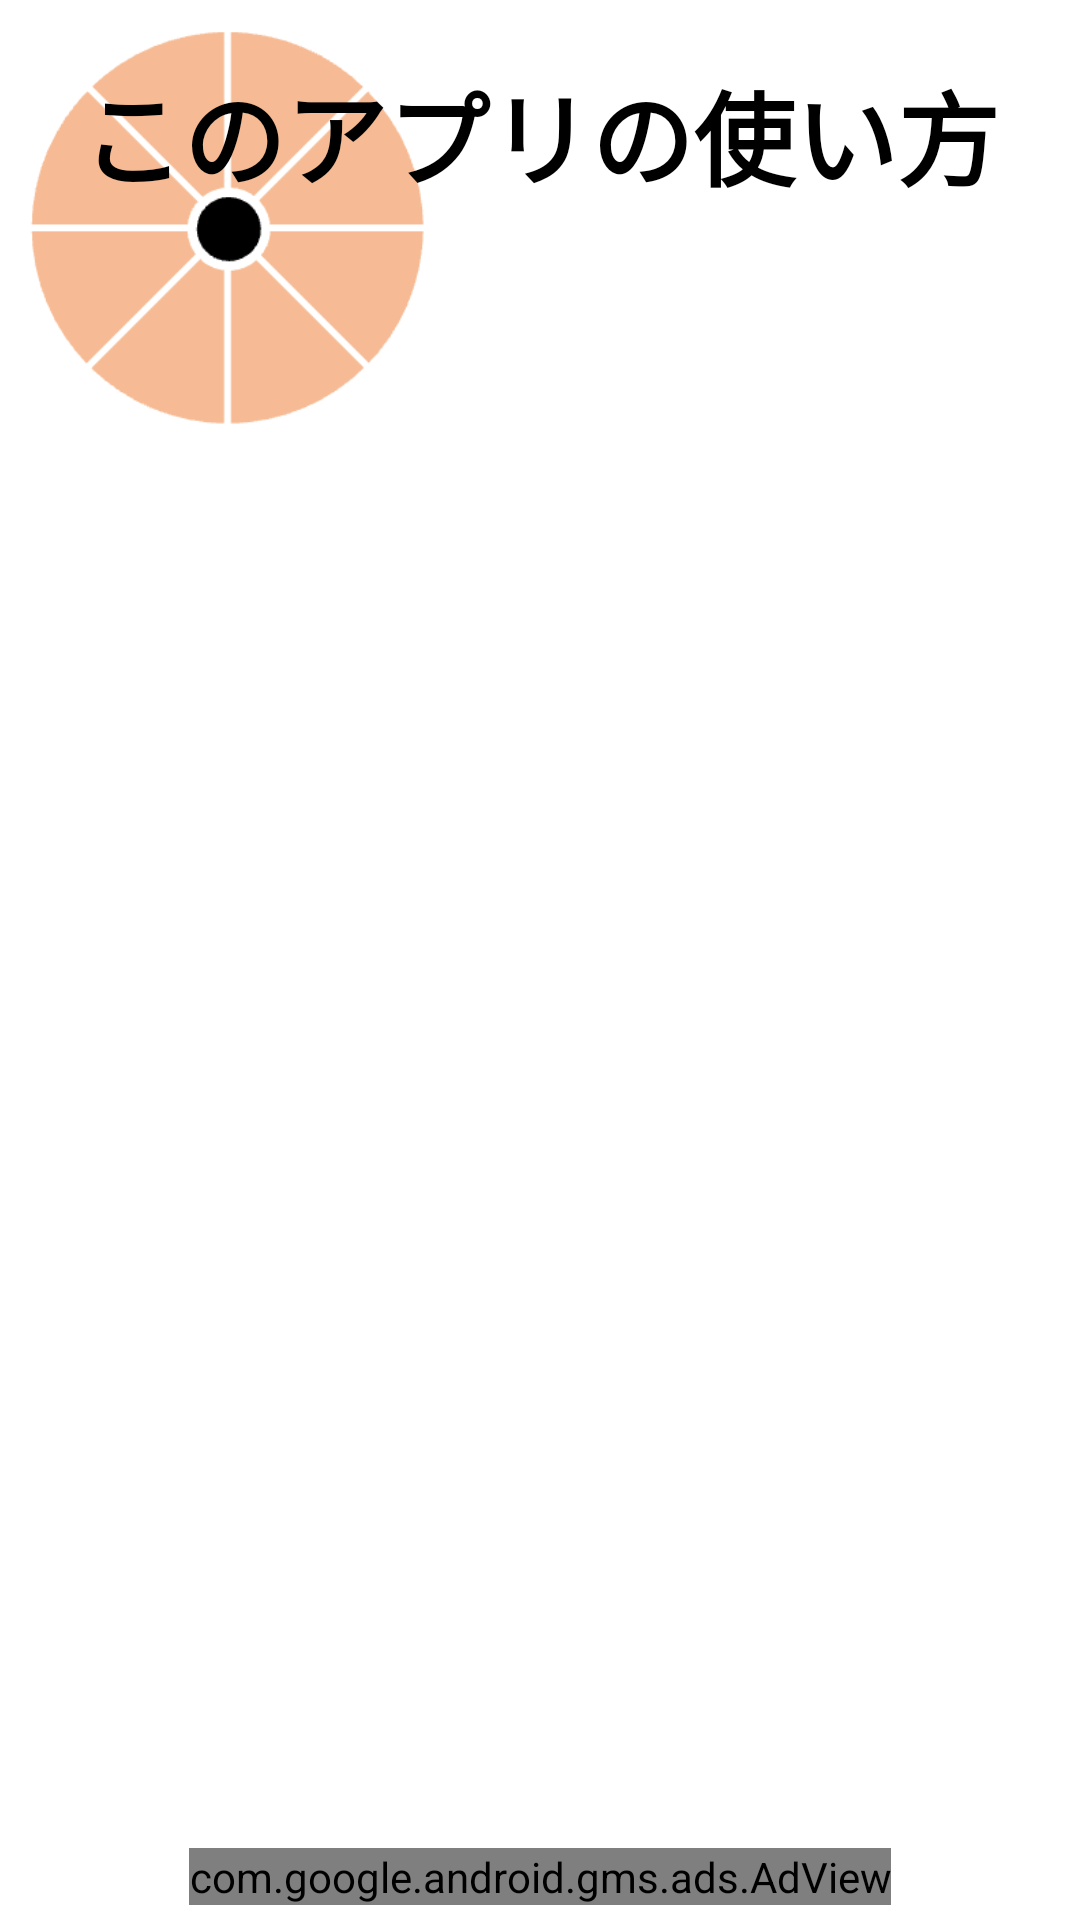

Layout XML and referenced resources for this Android screen:
<!-- AndroidManifest.xml: application theme Theme.BiasRoulette -->
<!-- res/layout/activity_method.xml -->
<?xml version="1.0" encoding="utf-8"?>
<androidx.constraintlayout.widget.ConstraintLayout xmlns:android="http://schemas.android.com/apk/res/android"
    xmlns:app="http://schemas.android.com/apk/res-auto"
    xmlns:tools="http://schemas.android.com/tools"
    android:layout_width="match_parent"
    android:layout_height="match_parent"
    tools:context=".Method">

    <com.google.android.gms.ads.AdView
        android:id="@+id/adView"
        android:layout_width="wrap_content"
        android:layout_height="wrap_content"
        android:layout_alignParentBottom="true"
        android:layout_centerHorizontal="true"
        android:layout_marginBottom="5dp"
        app:adSize="BANNER"
        app:adUnitId="ca-app-pub-2529783942153390/1147578138"
        app:layout_constraintBottom_toBottomOf="parent"
        app:layout_constraintEnd_toEndOf="parent"
        app:layout_constraintStart_toStartOf="parent" />

    <ImageView
        android:id="@+id/imageView1"
        android:layout_width="135dp"
        android:layout_height="135dp"
        android:layout_marginStart="8dp"
        android:layout_marginTop="8dp"
        android:contentDescription="@string/todo"
        app:layout_constraintStart_toStartOf="parent"
        app:layout_constraintTop_toTopOf="parent"
        app:srcCompat="@drawable/icon" />

    <TextView
        android:id="@+id/textView"
        android:layout_width="wrap_content"
        android:layout_height="wrap_content"
        android:layout_marginTop="20dp"
        android:text="このアプリの使い方"
        android:textColor="#000000"
        android:textSize="34sp"
        android:textStyle="bold"
        app:layout_constraintEnd_toEndOf="parent"
        app:layout_constraintHorizontal_bias="0.5"
        app:layout_constraintStart_toStartOf="parent"
        app:layout_constraintTop_toTopOf="parent" />

</androidx.constraintlayout.widget.ConstraintLayout>
<!-- resources referenced by this layout -->
<resources>
  <!-- drawable icon: png bitmap (drawable, 10075 bytes) -->
  <string name="todo">TODO</string>
  <style name="Theme.BiasRoulette" parent="Theme.MaterialComponents.DayNight.DarkActionBar">
          
          <item name="colorPrimary">@color/purple_500</item>
          <item name="colorPrimaryVariant">@color/purple_700</item>
          <item name="colorOnPrimary">@color/white</item>
          
          <item name="colorSecondary">@color/teal_200</item>
          <item name="colorSecondaryVariant">@color/teal_700</item>
          <item name="colorOnSecondary">@color/black</item>
          
          <item name="android:statusBarColor" tools:targetApi="l">?attr/colorPrimaryVariant</item>
          
      </style>
  <color name="purple_500">#FF6200EE</color>
  <color name="purple_700">#FF3700B3</color>
  <color name="white">#FFFFFFFF</color>
  <color name="teal_200">#FF03DAC5</color>
  <color name="teal_700">#FF018786</color>
  <color name="black">#FF000000</color>
</resources>
